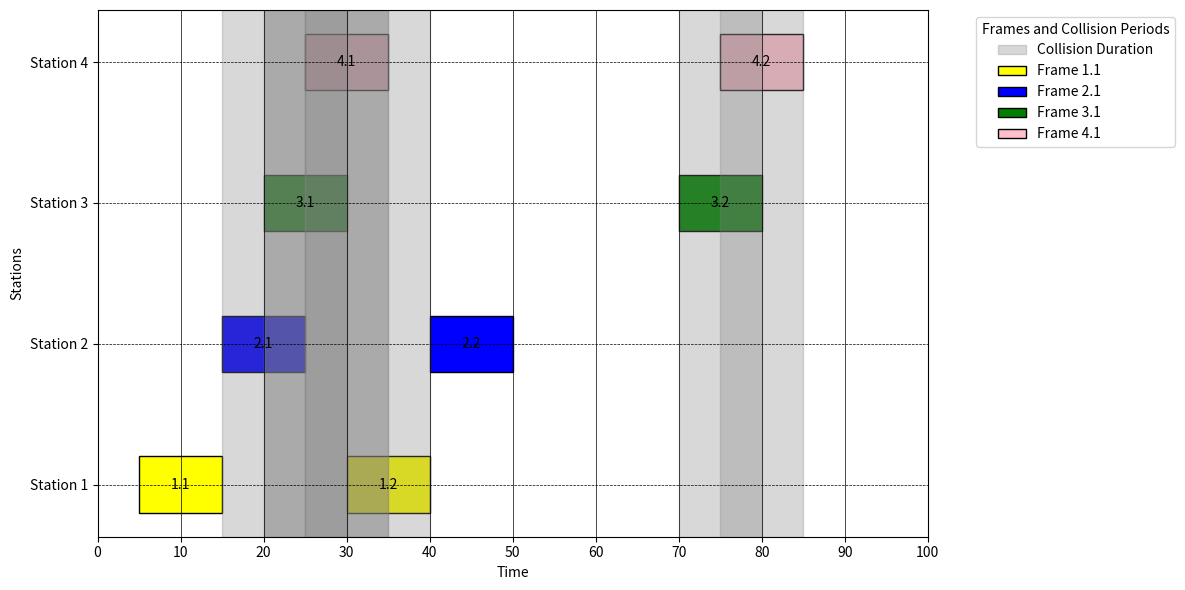

This figure's Python source:
import matplotlib.pyplot as plt
import random

# Configuration
num_stations = 4
total_time = 100
frame_duration = 10  # Duration each frame occupies on the timeline
collision_duration = 10  # Duration in which frames can collide

# Predefined frames with start times for each station (for visualization purposes)
transmissions = {
    1: [(5, "1.1"), (30, "1.2")],    # Station 1
    2: [(15, "2.1"), (40, "2.2")],   # Station 2
    3: [(20, "3.1"), (70, "3.2")],   # Station 3
    4: [(25, "4.1"), (75, "4.2")]    # Station 4
}

# Function to detect collisions
def detect_collisions(transmissions):
    collisions = []
    for station, frames in transmissions.items():
        for start_time, frame_id in frames:
            end_time = start_time + frame_duration
            # Check if any other station has overlapping frames
            for other_station, other_frames in transmissions.items():
                if other_station != station:
                    for other_start, other_frame_id in other_frames:
                        other_end = other_start + frame_duration
                        if (start_time < other_end) and (other_start < end_time):
                            collisions.append((start_time, end_time))
                            break
    return collisions

# Detect collisions based on transmissions
collisions = detect_collisions(transmissions)

# Plotting
fig, ax = plt.subplots(figsize=(12, 6))

# Colors for each station for clarity
colors = ['yellow', 'blue', 'green', 'pink']
station_labels = [f'Station {i}' for i in range(1, num_stations + 1)]

# Plot each station's transmissions and dashed time lines
for station, frames in transmissions.items():
    # Dashed line across the entire timeline for each station
    ax.hlines(y=station, xmin=0, xmax=total_time, colors='black', linestyles='dashed', lw=0.5)
    for start_time, frame_id in frames:
        # Plot the transmission block for each frame
        ax.barh(station, frame_duration, left=start_time, height=0.4, color=colors[station - 1], align='center',
                edgecolor='black', label=f'Frame {frame_id}' if start_time == frames[0][0] else "")
        ax.text(start_time + frame_duration / 2, station, frame_id, ha='center', va='center', color='black')

# Highlight collision periods
for start, end in collisions:
    ax.axvspan(start, end, color='grey', alpha=0.3, label="Collision Duration" if start == collisions[0][0] else "")

# Draw solid vertical lines to represent time intervals
for time in range(0, total_time + 1, 10):
    ax.axvline(x=time, color='black', linestyle='-', linewidth=0.5)

# Configure the plot
ax.set_xlabel('Time')
ax.set_ylabel('Stations')
ax.set_yticks(range(1, num_stations + 1))
ax.set_yticklabels(station_labels)
ax.set_xticks(range(0, total_time + 1, 10))
ax.set_xlim(0, total_time)

# Remove duplicate labels in legend
handles, labels = plt.gca().get_legend_handles_labels()
by_label = dict(zip(labels, handles))
ax.legend(by_label.values(), by_label.keys(), title='Frames and Collision Periods', bbox_to_anchor=(1.05, 1), loc='upper left')

# Show plot
plt.tight_layout()
plt.show()
